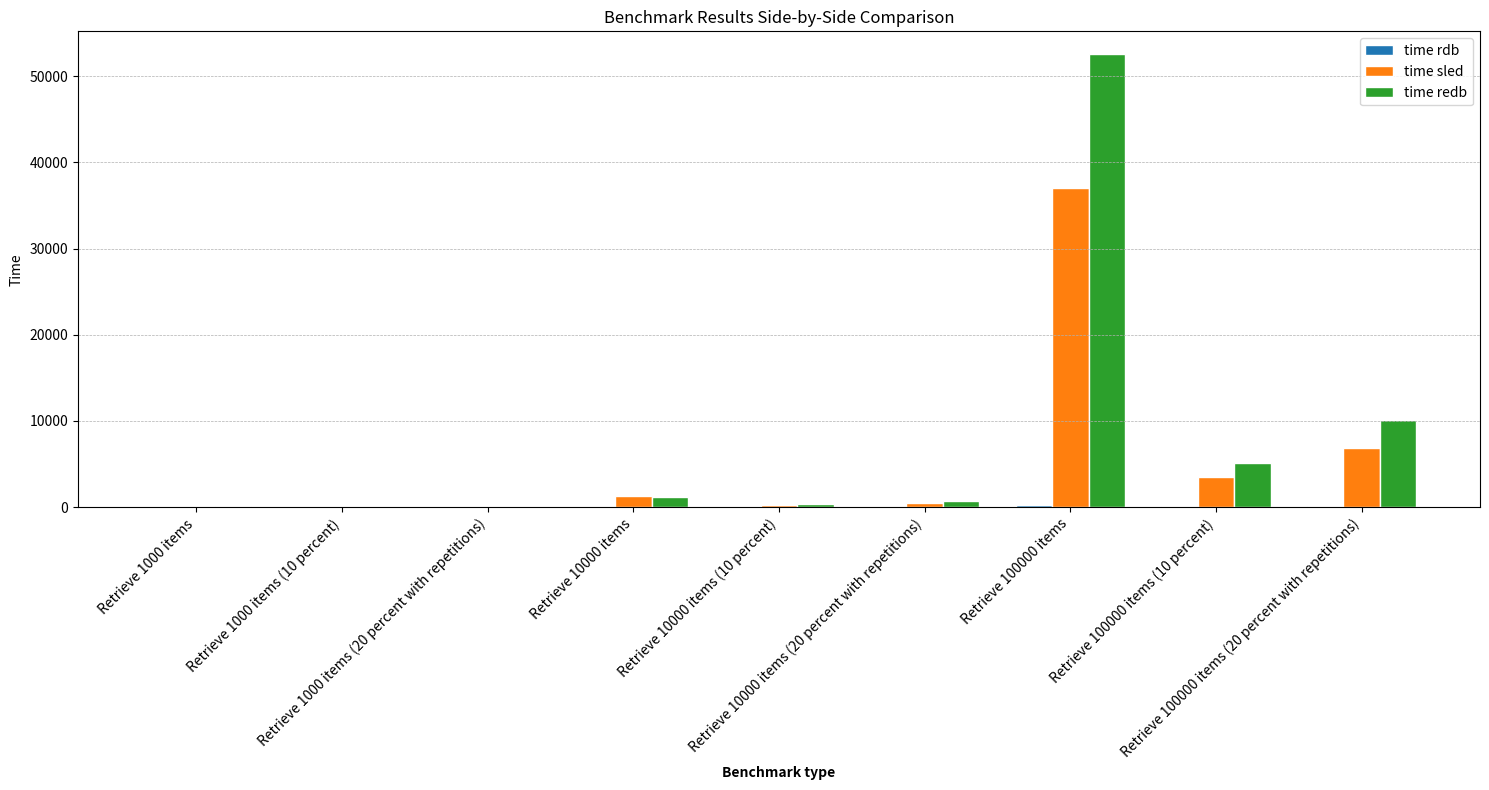

This chart was generated by the following Python code:
import pandas as pd
import matplotlib.pyplot as plt
import numpy as np

# Creating a DataFrame
data = {
    'Benchmark type': [
        'Retrieve 1000 items',
        'Retrieve 1000 items (10 percent)',
        'Retrieve 1000 items (20 percent with repetitions)',
        'Retrieve 10000 items',
        'Retrieve 10000 items (10 percent)',
        'Retrieve 10000 items (20 percent with repetitions)',
        'Retrieve 100000 items',
        'Retrieve 100000 items (10 percent)',
        'Retrieve 100000 items (20 percent with repetitions)'
    ],
    'time rdb': [50.30, 49.05, 49.16, 67.56, 55.29, 61.13, 209.59, 86.25, 124.29],
    'time sled': [79.25, 17.84, 33.92, 1256.75, 311.57, 541.79, 36977, 3465.1, 6831.8],
    'time redb': [97.95, 22.39, 43.17, 1225.68, 357.98, 692.16, 52558, 5090.9, 10151]
}

df = pd.DataFrame(data)

# Set bar width
barWidth = 0.25

# Set position of bars
r1 = np.arange(len(df['time rdb']))
r2 = [x + barWidth for x in r1]
r3 = [x + barWidth for x in r2]

# Plotting
plt.figure(figsize=(15,8))

# Create bars
plt.bar(r1, df['time rdb'], width=barWidth, edgecolor='white', label='time rdb')
plt.bar(r2, df['time sled'], width=barWidth, edgecolor='white', label='time sled')
plt.bar(r3, df['time redb'], width=barWidth, edgecolor='white', label='time redb')

# Label the axes and chart
plt.xlabel('Benchmark type', fontweight='bold')
plt.xticks([r + barWidth for r in range(len(df['time rdb']))], df['Benchmark type'], rotation=45, ha='right')
plt.ylabel('Time')
plt.title('Benchmark Results Side-by-Side Comparison')

# Create legend & show plot
plt.legend()
plt.tight_layout()
plt.grid(axis='y', which='both', linestyle='--', linewidth=0.5)
plt.show()
